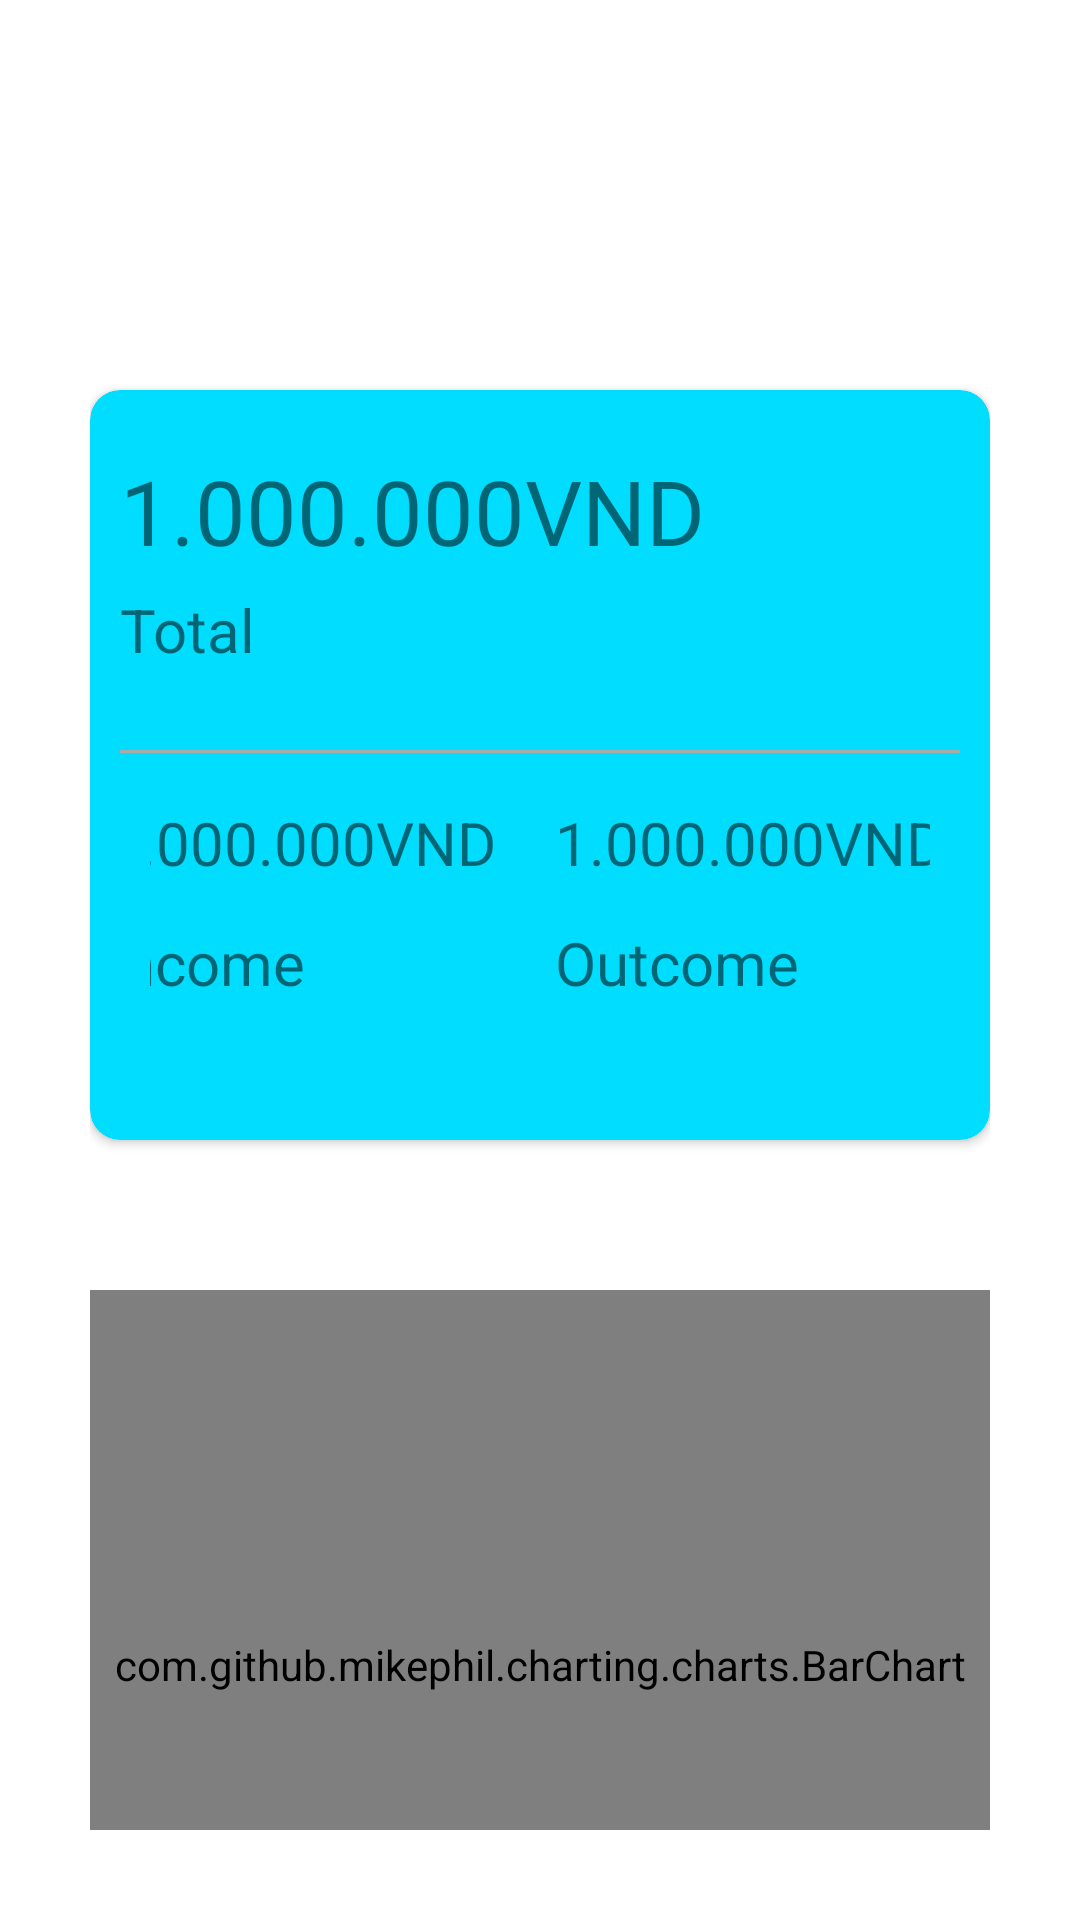

Layout XML and referenced resources for this Android screen:
<!-- AndroidManifest.xml: application theme Theme.Guren -->
<!-- res/layout/activity_finance.xml -->
<?xml version="1.0" encoding="utf-8"?>
<androidx.constraintlayout.widget.ConstraintLayout xmlns:android="http://schemas.android.com/apk/res/android"
    xmlns:app="http://schemas.android.com/apk/res-auto"
    xmlns:tools="http://schemas.android.com/tools"
    android:layout_width="match_parent"
    android:layout_height="match_parent"
    android:padding="10dp"

    tools:context="UI.Finance.FinanceActivity"
>
    <androidx.constraintlayout.widget.ConstraintLayout
        android:id="@+id/finance_overview"
        android:layout_width="match_parent"
        android:layout_height="match_parent"
        android:padding="20dp"
    >
        <androidx.cardview.widget.CardView
            xmlns:card-view="http://schemas.android.com/apk/res-auto"
            android:id="@+id/finance_card"
            android:layout_width="match_parent"
            android:layout_height="250dp"
            android:layout_marginTop="100dp"

            app:layout_constraintTop_toTopOf="parent"
            app:layout_constraintStart_toStartOf="parent"
            app:layout_constraintEnd_toEndOf="parent"

            card-view:cardCornerRadius="10dp"
            card-view:cardBackgroundColor="@android:color/holo_blue_bright"
        >
            <androidx.constraintlayout.widget.ConstraintLayout
                android:layout_width="match_parent"
                android:layout_height="match_parent"
                android:layout_marginTop="10dp"

            >
                <androidx.constraintlayout.widget.ConstraintLayout
                    android:id="@+id/finance_overview_total"
                    android:layout_width="300dp"
                    android:layout_height="100dp"
                    android:padding="10dp"

                    app:layout_constraintTop_toTopOf="parent"
                    app:layout_constraintStart_toStartOf="parent"
                    app:layout_constraintEnd_toEndOf="parent"
                >
                    <TextView
                        android:id="@+id/finance_total_value"
                        android:layout_width="match_parent"
                        android:layout_height="40dp"
                        android:gravity="center_vertical"

                        android:text="1.000.000VND"
                        android:textSize="30dp"

                        app:layout_constraintStart_toStartOf="parent"
                        app:layout_constraintTop_toTopOf="parent"
                        />

                    <TextView
                        android:id="@+id/finance_total_label"
                        android:layout_width="match_parent"
                        android:layout_height="40dp"
                        android:gravity="center_vertical"

                        android:text="Total"
                        android:textSize="20dp"

                        app:layout_constraintTop_toBottomOf="@+id/finance_total_value"
                        />
                </androidx.constraintlayout.widget.ConstraintLayout>

                <View
                    android:id="@+id/finance_overview_divider"
                    android:layout_width="match_parent"
                    android:layout_height="1dp"
                    android:background="@android:color/darker_gray"
                    android:layout_margin="10dp"

                    app:layout_constraintTop_toBottomOf="@+id/finance_overview_total"
                />

                <androidx.constraintlayout.widget.ConstraintLayout
                    android:id="@+id/finance_overview_in_and_out"
                    android:layout_width="match_parent"
                    android:layout_height="100dp"
                    android:padding="10dp"
                    android:layout_marginHorizontal="10dp"

                    app:layout_constraintTop_toBottomOf="@+id/finance_overview_divider"
                >
                    <androidx.constraintlayout.widget.ConstraintLayout
                        android:id="@+id/finance_overview_income"
                        android:layout_width="150dp"
                        android:layout_height="match_parent"

                        app:layout_constraintStart_toStartOf="parent"
                        app:layout_constraintEnd_toStartOf="@+id/finance_overview_outcome"
                    >
                        <TextView
                            android:id="@+id/finance_income_value"
                            android:layout_width="match_parent"
                            android:layout_height="40dp"
                            android:gravity="center_vertical"
                            android:paddingLeft="5dp"

                            android:text="1.000.000VND"
                            android:textSize="20dp"

                            app:layout_constraintStart_toStartOf="parent"
                            app:layout_constraintTop_toTopOf="parent"
                        />

                        <TextView
                            android:id="@+id/finance_income_label"
                            android:layout_width="match_parent"
                            android:layout_height="40dp"
                            android:gravity="center_vertical"
                            android:paddingLeft="5dp"

                            android:text="Income"
                            android:textSize="20dp"

                            app:layout_constraintTop_toBottomOf="@+id/finance_income_value"
                        />
                    </androidx.constraintlayout.widget.ConstraintLayout>

                    <androidx.constraintlayout.widget.ConstraintLayout
                        android:id="@+id/finance_overview_outcome"
                        android:layout_width="150dp"
                        android:layout_height="match_parent"

                        app:layout_constraintStart_toEndOf="@+id/finance_overview_income"
                        app:layout_constraintEnd_toEndOf="parent"
                    >
                        <TextView
                            android:id="@+id/finance_outcome_value"
                            android:layout_width="match_parent"
                            android:layout_height="40dp"
                            android:gravity="center_vertical"
                            android:paddingLeft="5dp"

                            android:text="1.000.000VND"
                            android:textSize="20dp"

                            app:layout_constraintStart_toStartOf="parent"
                            app:layout_constraintTop_toTopOf="parent"
                            />

                        <TextView
                            android:id="@+id/finance_outcome_label"
                            android:layout_width="match_parent"
                            android:layout_height="40dp"
                            android:gravity="center_vertical"
                            android:paddingLeft="5dp"

                            android:text="Outcome"
                            android:textSize="20dp"

                            app:layout_constraintTop_toBottomOf="@+id/finance_outcome_value"
                            />
                    </androidx.constraintlayout.widget.ConstraintLayout>
                </androidx.constraintlayout.widget.ConstraintLayout>
            </androidx.constraintlayout.widget.ConstraintLayout>

        </androidx.cardview.widget.CardView>

        <com.github.mikephil.charting.charts.BarChart
            android:id="@+id/finance_chart"
            android:layout_width="match_parent"
            android:layout_height="250dp"
            android:layout_marginTop="50dp"

            app:layout_constraintStart_toStartOf="parent"
            app:layout_constraintEnd_toEndOf="parent"
            app:layout_constraintTop_toBottomOf="@+id/finance_card"
        />


        <androidx.constraintlayout.widget.ConstraintLayout
            android:id="@+id/finance_transaction_list"
            android:layout_width="match_parent"
            android:layout_height="wrap_content"
            android:layout_marginTop="50dp"

            app:layout_constraintTop_toBottomOf="@+id/finance_chart"
            app:layout_constraintStart_toStartOf="parent"
        >

        </androidx.constraintlayout.widget.ConstraintLayout>


    </androidx.constraintlayout.widget.ConstraintLayout>

</androidx.constraintlayout.widget.ConstraintLayout>
<!-- resources referenced by this layout -->
<resources>
  <style name="Theme.Guren" parent="Theme.MaterialComponents.DayNight.DarkActionBar">
          
          <item name="colorPrimary">@color/purple_500</item>
          <item name="colorPrimaryVariant">@color/purple_700</item>
          <item name="colorOnPrimary">@color/white</item>
          
          <item name="colorSecondary">@color/teal_200</item>
          <item name="colorSecondaryVariant">@color/teal_700</item>
          <item name="colorOnSecondary">@color/black</item>
          
          <item name="android:statusBarColor" tools:targetApi="l">?attr/colorPrimaryVariant</item>
          
      </style>
  <!-- not gathered from this repository: default colours our renderer supplied (Android Studio template values) -->
  <color name="purple_500">#FF6200EE</color>
  <color name="purple_700">#FF3700B3</color>
  <color name="teal_200">#FF03DAC5</color>
  <color name="teal_700">#FF018786</color>
  <color name="black">#FF000000</color>
  <color name="white">#FFFFFFFF</color>
</resources>
